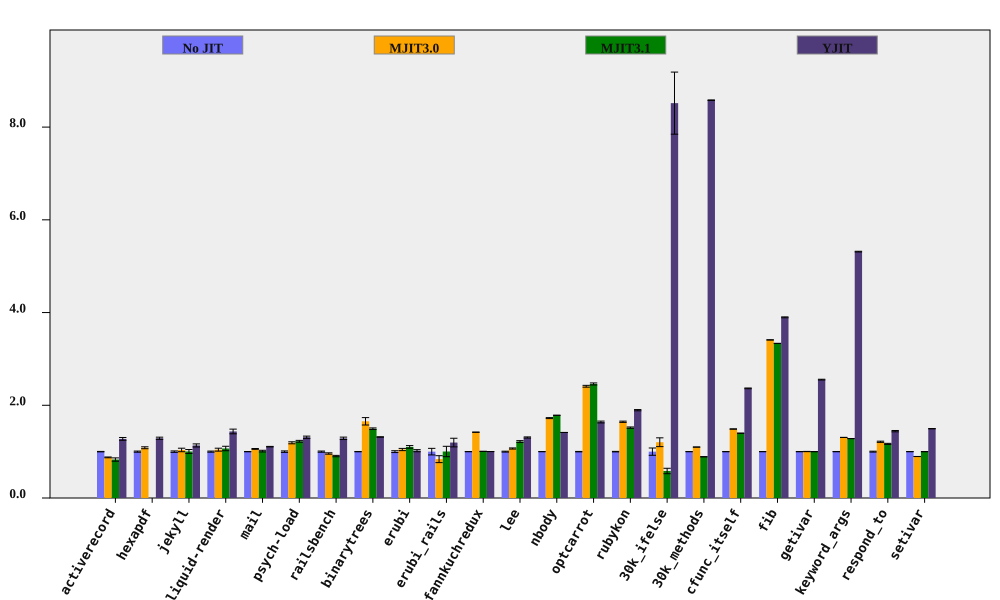

Values plotted in this chart, from the file beside it:
bench, No JIT (ms), No JIT RSD, MJIT3.0 (ms), MJIT3.0 RSD, MJIT3.1 (ms), MJIT3.1 RSD, YJIT (ms), YJIT RSD, MJIT3.0 spd, MJIT3.0 spd RSD, MJIT3.1 spd, MJIT3.1 spd RSD, YJIT spd, YJIT spd RSD, % in YJIT
activerecord, 143.7, 0.4948, 164.1, 0.8419, 173.3, 4.273, 112.7, 2.315, 0.8762, 0.9766, 0.8296, 4.302, 1.275, 2.368, 81.84
hexapdf, 2848, 1.234, 2628, 1.46, , , 2211, 1.348, 1.084, 1.912, , , 1.289, 1.828, 74.81
jekyll, 8465, 1.542, 8170, 3.308, 8439, 3.929, 7465, 2.467, 1.036, 3.65, 1.003, 4.221, 1.134, 2.909, 82.34
liquid-render, 171.4, 1.198, 164.4, 2.79, 160.5, 4.343, 119.4, 3.31, 1.043, 3.036, 1.068, 4.505, 1.435, 3.52, 84.87
mail, 159.7, 0.2784, 150.8, 0.8003, 157.9, 1.769, 144.1, 0.4084, 1.059, 0.8473, 1.011, 1.791, 1.108, 0.4942, 98.32
psych-load, 2334, 1.559, 1961, 0.9299, 1908, 0.3401, 1781, 0.9818, 1.191, 1.815, 1.224, 1.595, 1.311, 1.842, 82.03
railsbench, 2811, 1.267, 2929, 0.8859, 3108, 1.058, 2184, 1.55, 0.9599, 1.546, 0.9045, 1.651, 1.287, 2.002, 81.71
binarytrees, 375.1, 0.3215, 226.7, 4.815, 251, 1.105, 284.9, 0.09891, 1.654, 4.826, 1.494, 1.151, 1.316, 0.3364, 84.27
erubi, 439.9, 1.988, 420.6, 1.118, 399.1, 1.695, 431.1, 0.9802, 1.046, 2.281, 1.102, 2.612, 1.02, 2.216, 5.624
erubi_rails, 42.59, 7.099, 50.83, 5.403, 42.46, 8.636, 35.61, 3.169, 0.8379, 8.921, 1.003, 11.18, 1.196, 7.774, 82.86
fannkuchredux, 5687, 0.05794, 4007, 0.2377, 5653, 0.03894, 5677, 0.0487, 1.419, 0.2447, 1.006, 0.06981, 1.002, 0.07569, 0.01412
lee, 1018, 0.9553, 953.3, 0.6453, 835.3, 1.255, 779.7, 0.05936, 1.068, 1.153, 1.218, 1.578, 1.305, 0.9571, 99.93
nbody, 104.4, 0.05274, 60.61, 0.6029, 58.54, 0.02534, 73.88, 0.03069, 1.723, 0.6052, 1.784, 0.05851, 1.414, 0.06102, 100
optcarrot, 5289, 0.4601, 2194, 0.6642, 2150, 0.7758, 3227, 1.11, 2.41, 0.8079, 2.46, 0.902, 1.639, 1.202, 96.13
rubykon, 10704, 0.5569, 6509, 0.6172, 7054, 0.7815, 5650, 0.4219, 1.644, 0.8313, 1.518, 0.9596, 1.894, 0.6986, 99.91
30k_ifelse, 2635, 7.859, 2190, 0.489, 4523, 6.284, 309.4, 0.2559, 1.203, 7.874, 0.5826, 10.06, 8.517, 7.863, 100
30k_methods, 6391, 0.05003, 5817, 0.04098, 7186, 0.1325, 744.8, 0.05872, 1.099, 0.06467, 0.8893, 0.1417, 8.58, 0.07715, 100
cfunc_itself, 92.35, 0.2157, 62.08, 0.1471, 66.09, 0.09127, 39.05, 0.2599, 1.488, 0.2611, 1.397, 0.2342, 2.365, 0.3377, 100
fib, 207, 0.06661, 60.71, 0.05157, 62.09, 0.03281, 53.12, 0.2334, 3.41, 0.08424, 3.334, 0.07425, 3.897, 0.2427, 100
getivar, 90.79, 0.1131, 90.58, 0.2353, 90.79, 0.1074, 35.56, 0.3037, 1.002, 0.2611, 1, 0.1559, 2.553, 0.3241, 98.93
keyword_args, 241.5, 0.04456, 184.8, 0.0534, 188.5, 0.03898, 45.45, 0.1378, 1.307, 0.06955, 1.281, 0.05921, 5.314, 0.1448, 100
respond_to, 228, 0.9804, 188, 0.4031, 195.3, 0.1397, 158.2, 0.1677, 1.213, 1.06, 1.167, 0.9903, 1.442, 0.9946, 100
setivar, 62.16, 0.09415, 69.45, 0.08175, 62.15, 0.09682, 41.57, 0.04436, 0.895, 0.1247, 1, 0.135, 1.495, 0.1041, 98.31
